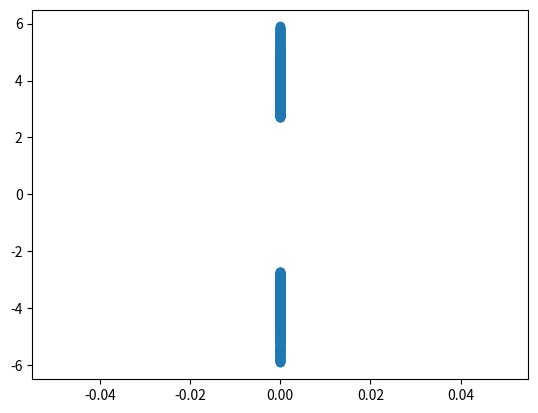
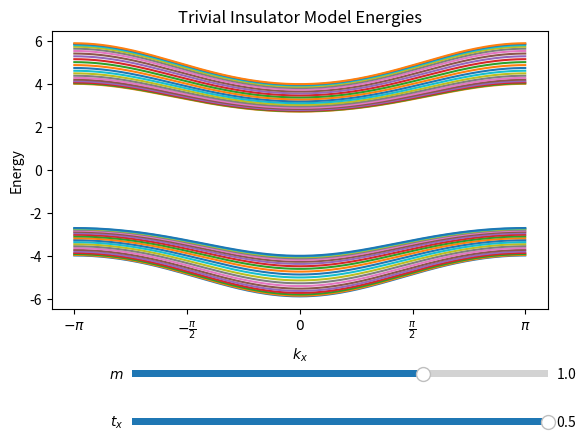

Source code (Python) for these figures, in order:
# Plot the bulk band structure, and compare it to the finite band structure.
import numpy as np
import matplotlib.pyplot as plot
from matplotlib import cm
from matplotlib.ticker import LinearLocator
from matplotlib.widgets import Slider

np.set_printoptions(precision=1,edgeitems=30, linewidth=100000)

kx_ = np.arange(-np.pi, np.pi*1.01, np.pi/100)
N = 21 # sites in the y direction
d = 1.0
t = 0.1
t_= 0.5
K = 8.0

def GenerateHamiltonian(N = 21,d = 1.0,t = 0.1,t_= 0.5,K = 8.0):
    H = np.zeros([2*N*N, 2*N*N])
    for i in range(int(2*N*N)):
        for j in range(int(2*N*N)):
            if np.abs(i-j) == 1:
                if i>j and i%2==1 or j>i and j%2==1: H[i][j] = -t_*K
            elif np.abs(i-j) == 2:
                if i>j and i%2==0 or j>i and j%2==0: H[i][j] = -t*K
            elif i%2==0 and (j==i+2*N or i==j+2*N):
                H[i][j] = -t*K
    return H

energies, eigenstates = np.linalg.eig(GenerateHamiltonian())
plot.scatter(np.zeros((2*N*N)), np.real(energies))
plot.show()
input("hi")

def CalcSpectra():
  plotData = np.zeros([len(kx_),2*N])
  for kx_i, kx in enumerate(kx_):
    H = np.zeros([2*N, 2*N])
    for i in range(int(2*N)):
      for j in range(int(2*N)):
        if np.abs(i-j) == 1:
          if i>j and i%2==1 or j>i and j%2==1: H[i][j] = -t_*K
        if np.abs(i-j) == 2:
          if i>j and i%2==0 or j>i and j%2==0: H[i][j] = -t*K
        elif i == j:
          if i%2==0:
              H[i][j] = -2*t*np.cos(kx*d)*K
    energies, eigenstates = np.linalg.eig(H)
    plotData[kx_i] = np.sort(energies)
  return plotData


fig = plot.figure()
ax = fig.add_subplot(111)
fig.subplots_adjust(bottom=0.3)
lines = ax.plot(kx_,CalcSpectra())
plot.title("Trivial Insulator Model Energies")
plot.xlabel("$k_x$")
plot.xticks([-np.pi,-np.pi/2,0,np.pi/2,np.pi],["$-\\pi$","$-\\frac{\\pi}{2}$","$0$","$\\frac{\\pi}{2}$","$\\pi$"])
plot.ylabel("Energy")
slider_ax  = fig.add_axes([0.25, 0.15, 0.65, 0.03])
slider = Slider(slider_ax, '$m$', -2.5, 2.5, valinit=1)
slider_td_ax  = fig.add_axes([0.25, 0.05, 0.65, 0.03])
slider_td = Slider(slider_td_ax, '$t_x$', 0.0, 0.5, valinit=1)



def slider_changed(val):
    lines_data = CalcSpectra()
    for i,l in enumerate(lines):
      l.set_ydata(lines_data[:,i])
    fig.canvas.draw_idle()
slider.on_changed(slider_changed)

def slider_td_changed(val):
    lines_data = CalcSpectra()
    for i,l in enumerate(lines):
      l.set_ydata(lines_data[:,i])
    fig.canvas.draw_idle()
slider_td.on_changed(slider_td_changed)

plot.show()
